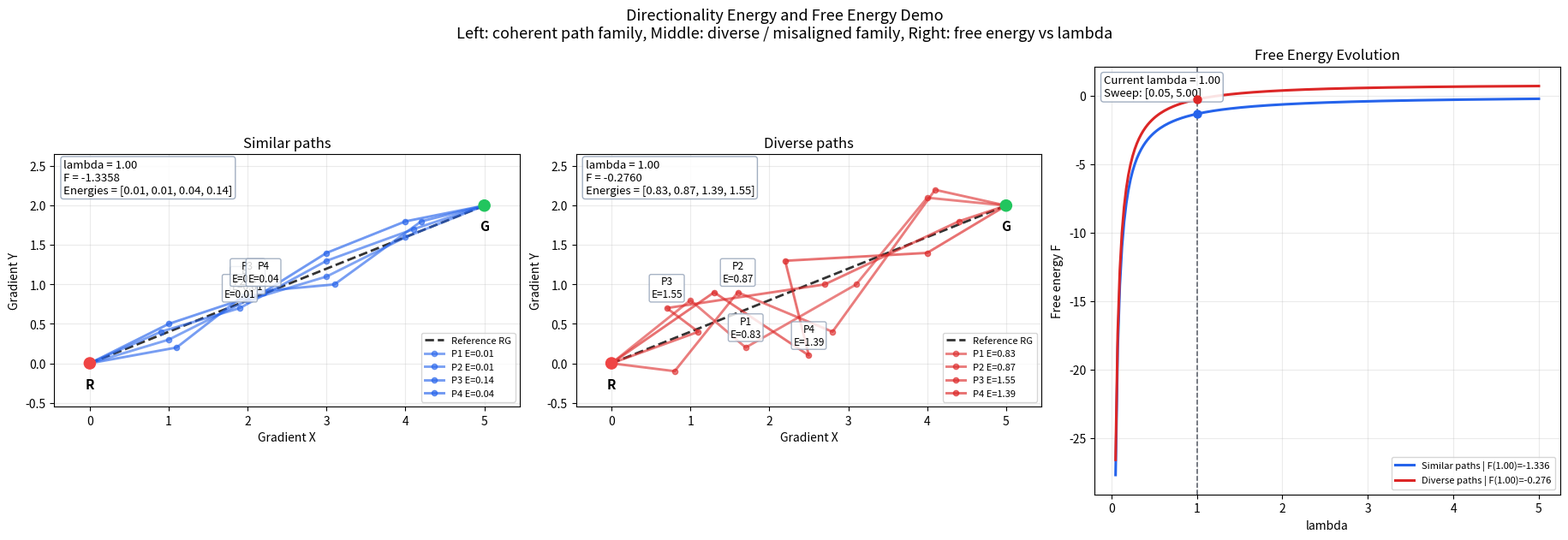

This figure's Python source:
#!/usr/bin/env python3
"""Standalone 2D demo for path directionality energy and free energy.

This mirrors the updated directionality logic used in the classification
scatter free-energy view:

    alignment_i = step_unit_i dot ref_unit
    energy_i = 1 - alignment_i
    total_path_energy = sum(energy_i)
    F = -(1 / lambda) * log(sum(exp(-lambda * total_path_energy)))

The demo creates two path ensembles between the same endpoints:

1. Similar paths:
   mild deviations, mostly aligned with the reference direction
2. Diverse paths:
   larger detours, including backward-pointing segments
"""

from __future__ import annotations

import argparse
from pathlib import Path

import matplotlib.pyplot as plt
import numpy as np


def directionality_energy(path_points: np.ndarray, ref_unit: np.ndarray) -> tuple[np.ndarray, np.ndarray, float]:
    """Return per-segment alignments, energy contributions, and total path energy."""
    path_points = np.asarray(path_points, dtype=float)
    ref_unit = np.asarray(ref_unit, dtype=float).reshape(-1)
    if path_points.ndim != 2 or path_points.shape[1] != 2 or path_points.shape[0] < 2:
        raise ValueError("`path_points` must have shape (N, 2) with N >= 2.")
    if ref_unit.shape != (2,):
        raise ValueError("`ref_unit` must be a 2D unit vector.")

    ref_norm = float(np.linalg.norm(ref_unit))
    if ref_norm <= 0.0:
        raise ValueError("Reference vector must have non-zero norm.")
    ref_unit = ref_unit / ref_norm

    steps = np.diff(path_points, axis=0)
    step_norms = np.linalg.norm(steps, axis=1)
    valid = np.isfinite(step_norms) & (step_norms > 1e-12)
    if not np.all(valid):
        raise ValueError("Path contains a zero-length segment.")

    step_units = steps / step_norms[:, np.newaxis]
    alignments = np.clip(step_units @ ref_unit, -1.0, 1.0)
    segment_energies = 1.0 - alignments
    total_energy = float(np.sum(segment_energies))
    return alignments, segment_energies, total_energy


def stable_free_energy(energies: np.ndarray, lam: float) -> float:
    """Compute F = -(1/lambda) log(sum(exp(-lambda * E))) stably."""
    values = np.asarray(energies, dtype=float).reshape(-1)
    values = values[np.isfinite(values)]
    if values.size == 0:
        return float("nan")
    lam = max(1e-9, float(lam))
    scaled = -lam * values
    max_scaled = float(np.max(scaled))
    return float(-(1.0 / lam) * (max_scaled + np.log(np.sum(np.exp(scaled - max_scaled)))))


def free_energy_curve(energies: np.ndarray, lambda_values: np.ndarray) -> np.ndarray:
    """Evaluate free energy over a lambda sweep."""
    lambda_values = np.asarray(lambda_values, dtype=float).reshape(-1)
    return np.asarray([stable_free_energy(energies, lam) for lam in lambda_values], dtype=float)


def build_ensembles():
    start_label = "R"
    end_label = "G"
    start = np.asarray((0.0, 0.0), dtype=float)
    end = np.asarray((5.0, 2.0), dtype=float)
    ref_vec = end - start
    ref_unit = ref_vec / np.linalg.norm(ref_vec)

    # Each path has 6 points -> 5 segments.
    similar_paths = [
        np.asarray([(0.0, 0.0), (1.0, 0.3), (2.0, 0.8), (3.0, 1.1), (4.0, 1.6), (5.0, 2.0)], dtype=float),
        np.asarray([(0.0, 0.0), (0.9, 0.4), (1.9, 0.7), (3.0, 1.3), (4.1, 1.7), (5.0, 2.0)], dtype=float),
        np.asarray([(0.0, 0.0), (1.1, 0.2), (2.0, 0.9), (3.1, 1.0), (4.2, 1.8), (5.0, 2.0)], dtype=float),
        np.asarray([(0.0, 0.0), (1.0, 0.5), (2.2, 0.9), (3.0, 1.4), (4.0, 1.8), (5.0, 2.0)], dtype=float),
    ]

    diverse_paths = [
        np.asarray([(0.0, 0.0), (1.0, 0.8), (1.7, 0.2), (3.1, 1.0), (4.0, 2.1), (5.0, 2.0)], dtype=float),
        np.asarray([(0.0, 0.0), (0.8, -0.1), (1.6, 0.9), (2.8, 0.4), (4.1, 2.2), (5.0, 2.0)], dtype=float),
        np.asarray([(0.0, 0.0), (1.1, 0.4), (0.7, 0.7), (2.7, 1.0), (4.4, 1.8), (5.0, 2.0)], dtype=float),
        np.asarray([(0.0, 0.0), (1.3, 0.9), (2.5, 0.1), (2.2, 1.3), (4.0, 1.4), (5.0, 2.0)], dtype=float),
    ]

    return {
        "start_label": start_label,
        "end_label": end_label,
        "start": start,
        "end": end,
        "ref_vec": ref_vec,
        "ref_unit": ref_unit,
        "ensembles": [
            {"name": "Similar paths", "paths": similar_paths, "color": "#2563eb"},
            {"name": "Diverse paths", "paths": diverse_paths, "color": "#dc2626"},
        ],
    }


def summarize_ensemble(name: str, paths: list[np.ndarray], ref_unit: np.ndarray, lam: float) -> dict:
    """Compute per-path energies and ensemble free energy."""
    summaries = []
    total_energies = []
    for idx, path in enumerate(paths, start=1):
        alignments, segment_energies, total_energy = directionality_energy(path, ref_unit)
        summaries.append(
            {
                "index": idx,
                "path": np.asarray(path, dtype=float),
                "alignments": alignments,
                "segment_energies": segment_energies,
                "total_energy": total_energy,
            }
        )
        total_energies.append(total_energy)
    total_energies = np.asarray(total_energies, dtype=float)
    return {
        "name": name,
        "paths": summaries,
        "total_energies": total_energies,
        "free_energy": stable_free_energy(total_energies, lam),
        "lambda": float(lam),
    }


def print_summary(payload: dict, lam: float) -> None:
    print("Reference line")
    print(f"  {payload['start_label']} -> {payload['end_label']}")
    print(f"  start = {payload['start']}")
    print(f"  end   = {payload['end']}")
    print(f"  ref_unit = {np.array2string(payload['ref_unit'], precision=4)}")
    print(f"  lambda = {lam:.4f}")
    print("")

    for ensemble in payload["ensembles"]:
        summary = summarize_ensemble(ensemble["name"], ensemble["paths"], payload["ref_unit"], lam)
        print(summary["name"])
        for path_summary in summary["paths"]:
            dots = ", ".join(f"{value:.3f}" for value in path_summary["alignments"])
            energies = ", ".join(f"{value:.3f}" for value in path_summary["segment_energies"])
            print(
                f"  path {path_summary['index']}: "
                f"dots=[{dots}] | segE=[{energies}] | totalE={path_summary['total_energy']:.4f}"
            )
        print(f"  Free energy F = {summary['free_energy']:.6f}")
        print("")


def plot_ensemble(ax, ensemble_summary: dict, start: np.ndarray, end: np.ndarray, ref_label: str, color: str) -> None:
    """Draw one ensemble on one subplot."""
    ax.plot(
        [start[0], end[0]],
        [start[1], end[1]],
        linestyle="--",
        linewidth=2.0,
        color="black",
        alpha=0.8,
        label=f"Reference {ref_label}",
    )

    energies = []
    for idx, path_summary in enumerate(ensemble_summary["paths"], start=1):
        path = np.asarray(path_summary["path"], dtype=float)
        total_energy = float(path_summary["total_energy"])
        energies.append(total_energy)
        alpha = 0.55 + 0.10 * (idx / max(1, len(ensemble_summary["paths"])))
        ax.plot(
            path[:, 0],
            path[:, 1],
            color=color,
            linewidth=2.1,
            marker="o",
            markersize=4.5,
            alpha=min(alpha, 0.95),
            label=f"P{idx} E={total_energy:.2f}",
        )

        label_anchor = path[min(2, path.shape[0] - 2)]
        ax.text(
            label_anchor[0],
            label_anchor[1] + 0.10,
            f"P{idx}\nE={total_energy:.2f}",
            fontsize=8.5,
            ha="center",
            va="bottom",
            bbox={"boxstyle": "round,pad=0.18", "facecolor": "white", "alpha": 0.82, "edgecolor": "#94a3b8"},
        )

    ax.scatter([start[0], end[0]], [start[1], end[1]], s=90, c=["#ef4444", "#22c55e"], zorder=5)
    ax.text(start[0], start[1] - 0.18, "R", ha="center", va="top", fontsize=11, fontweight="bold")
    ax.text(end[0], end[1] - 0.18, "G", ha="center", va="top", fontsize=11, fontweight="bold")

    energy_list = ", ".join(f"{value:.2f}" for value in np.sort(np.asarray(energies, dtype=float)))
    ax.text(
        0.02,
        0.98,
        f"lambda = {ensemble_summary['lambda']:.2f}\n"
        f"F = {ensemble_summary['free_energy']:.4f}\n"
        f"Energies = [{energy_list}]",
        transform=ax.transAxes,
        ha="left",
        va="top",
        fontsize=9.5,
        bbox={"boxstyle": "round,pad=0.25", "facecolor": "white", "alpha": 0.88, "edgecolor": "#94a3b8"},
    )

    ax.set_title(ensemble_summary["name"])
    ax.set_xlabel("Gradient X")
    ax.set_ylabel("Gradient Y")
    ax.set_aspect("equal", adjustable="box")
    ax.grid(True, alpha=0.25)
    ax.legend(loc="lower right", fontsize=8)


def plot_demo(payload: dict, lam: float, output: Path | None) -> None:
    start = payload["start"]
    end = payload["end"]
    ref_label = f"{payload['start_label']}{payload['end_label']}"

    summaries = [
        summarize_ensemble(ensemble["name"], ensemble["paths"], payload["ref_unit"], lam)
        for ensemble in payload["ensembles"]
    ]

    fig, axes = plt.subplots(1, 3, figsize=(18.2, 6.2), constrained_layout=True)
    fig.suptitle(
        "Directionality Energy and Free Energy Demo\n"
        "Left: coherent path family, Middle: diverse / misaligned family, Right: free energy vs lambda",
        fontsize=13,
    )

    for ax, ensemble, summary in zip(axes[:2], payload["ensembles"], summaries):
        plot_ensemble(ax, summary, start, end, ref_label, ensemble["color"])

    lambda_min = 0.05
    lambda_max = max(5.0, float(lam) * 2.5)
    lambda_values = np.linspace(lambda_min, lambda_max, 200, dtype=float)
    curve_ax = axes[2]
    for ensemble, summary in zip(payload["ensembles"], summaries):
        curve = free_energy_curve(summary["total_energies"], lambda_values)
        curve_ax.plot(
            lambda_values,
            curve,
            color=ensemble["color"],
            linewidth=2.2,
            label=f"{summary['name']} | F({lam:.2f})={stable_free_energy(summary['total_energies'], lam):.3f}",
        )
        current_free_energy = stable_free_energy(summary["total_energies"], lam)
        curve_ax.scatter([lam], [current_free_energy], color=ensemble["color"], s=42, zorder=4)

    curve_ax.axvline(float(lam), color="#111827", linestyle="--", linewidth=1.1, alpha=0.7)
    curve_ax.text(
        0.02,
        0.98,
        f"Current lambda = {lam:.2f}\nSweep: [{lambda_min:.2f}, {lambda_max:.2f}]",
        transform=curve_ax.transAxes,
        ha="left",
        va="top",
        fontsize=9.5,
        bbox={"boxstyle": "round,pad=0.25", "facecolor": "white", "alpha": 0.88, "edgecolor": "#94a3b8"},
    )
    curve_ax.set_title("Free Energy Evolution")
    curve_ax.set_xlabel("lambda")
    curve_ax.set_ylabel("Free energy F")
    curve_ax.grid(True, alpha=0.25)
    curve_ax.legend(loc="best", fontsize=8)

    all_points = np.vstack(
        [payload["start"], payload["end"]]
        + [np.asarray(path, dtype=float) for ensemble in payload["ensembles"] for path in ensemble["paths"]]
    )
    x_pad = 0.45
    y_pad = 0.45
    x_limits = (float(np.min(all_points[:, 0]) - x_pad), float(np.max(all_points[:, 0]) + x_pad))
    y_limits = (float(np.min(all_points[:, 1]) - y_pad), float(np.max(all_points[:, 1]) + y_pad))
    for ax in axes[:2]:
        ax.set_xlim(*x_limits)
        ax.set_ylim(*y_limits)

    if output is not None:
        output.parent.mkdir(parents=True, exist_ok=True)
        fig.savefig(str(output), dpi=200, bbox_inches="tight")
        print(f"Saved figure to: {output}")
    else:
        plt.show()


def parse_args() -> argparse.Namespace:
    parser = argparse.ArgumentParser(
        description="2D demo of directionality energy and free energy on similar vs diverse path ensembles."
    )
    parser.add_argument(
        "--lambda-value",
        dest="lambda_value",
        type=float,
        default=1.0,
        help="Lambda used in F = -(1/lambda) log(sum(exp(-lambda * E))). Default: 1.0",
    )
    parser.add_argument(
        "--output",
        type=Path,
        default=None,
        help="Optional output image path. If omitted, the figure is shown interactively.",
    )
    return parser.parse_args()


def main() -> None:
    args = parse_args()
    lam = max(1e-9, float(args.lambda_value))
    payload = build_ensembles()
    print_summary(payload, lam)
    plot_demo(payload, lam, args.output)


if __name__ == "__main__":
    main()
